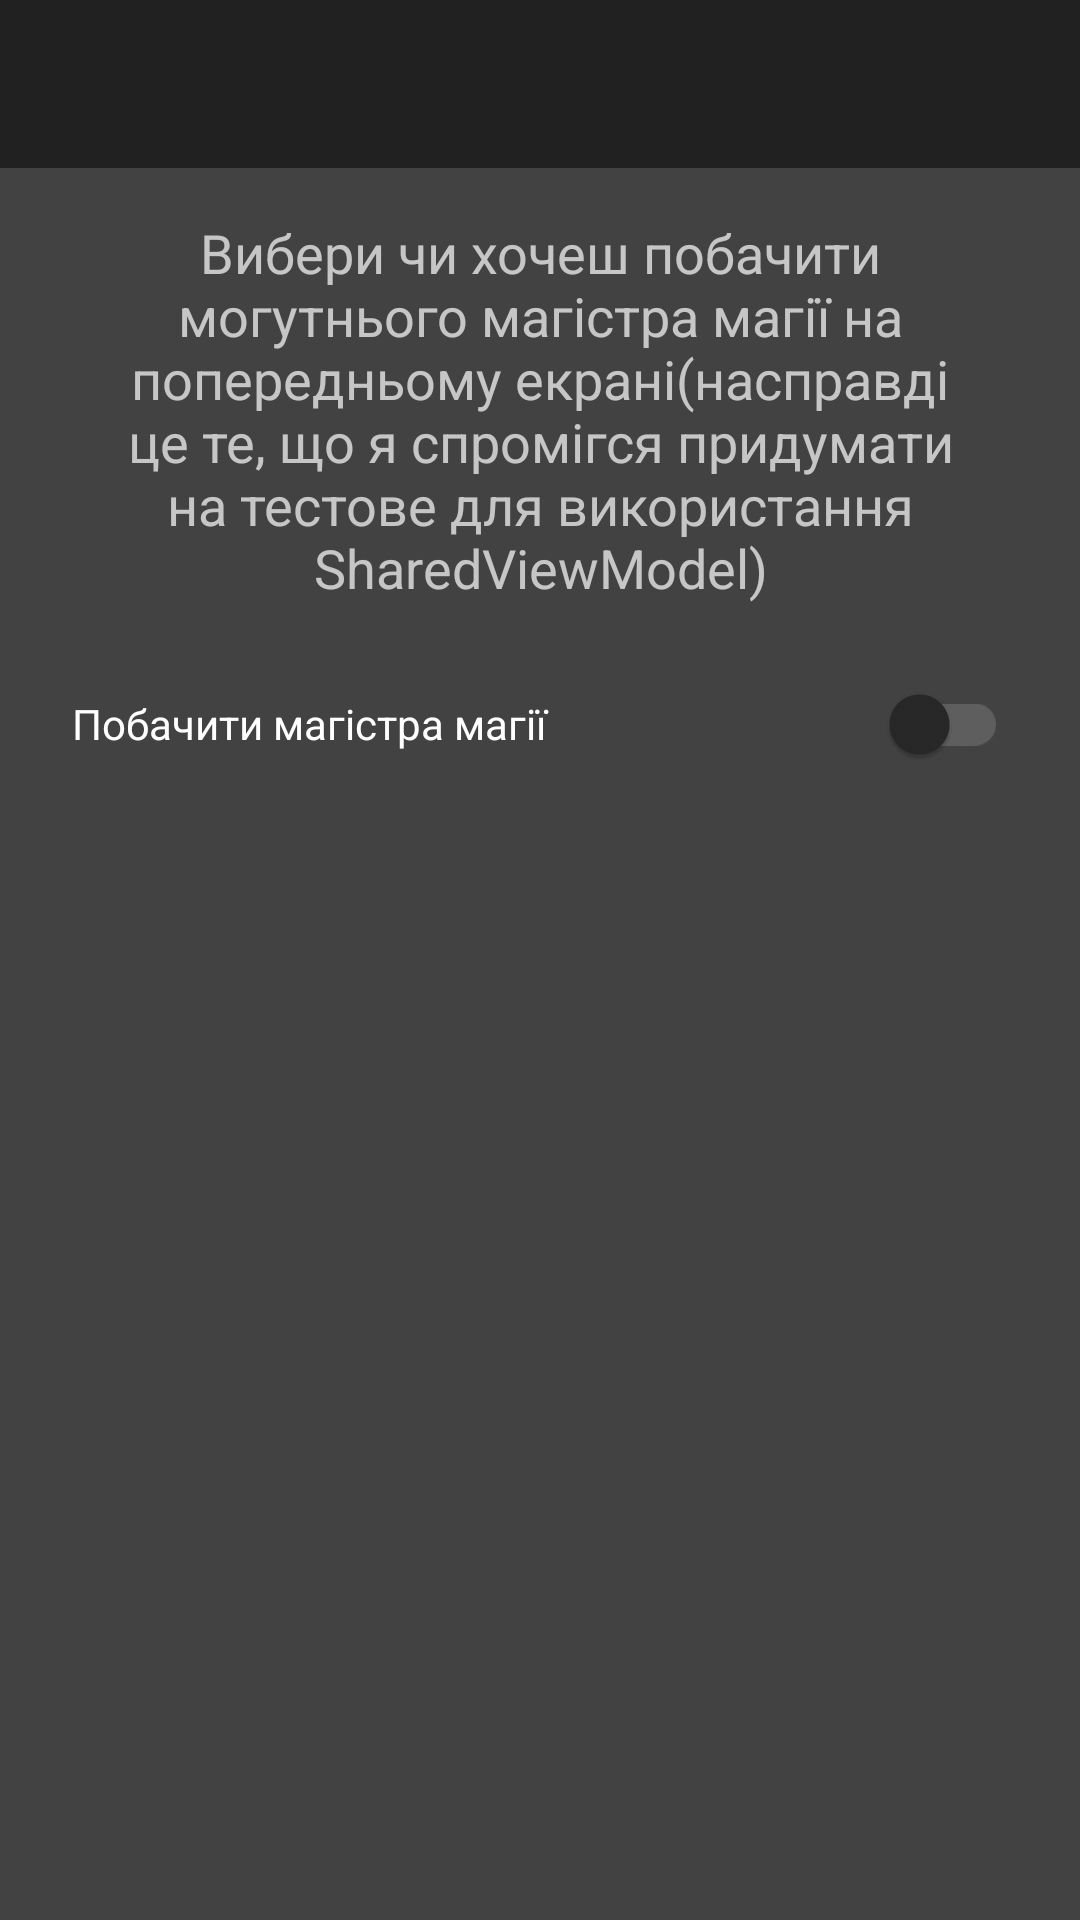

This screen was rendered from an Android layout file. Write that file and the resources it references.
<!-- AndroidManifest.xml: application theme AppTheme -->
<!-- res/layout/fragment_change_field.xml -->
<?xml version="1.0" encoding="utf-8"?>
<androidx.constraintlayout.widget.ConstraintLayout xmlns:android="http://schemas.android.com/apk/res/android"
    xmlns:app="http://schemas.android.com/apk/res-auto"
    xmlns:tools="http://schemas.android.com/tools"
    android:background="@color/colorAccent"
    android:layout_width="match_parent"
    android:layout_height="match_parent">
    <include
        android:id="@+id/toolbar_history"
        layout="@layout/toolbar"
        tools:layout_height="?android:actionBarSize"
        tools:layout_width="match_parent" />

    <com.google.android.material.switchmaterial.SwitchMaterial
        android:id="@+id/sntSmMagic"
        android:layout_width="0dp"
        android:layout_height="wrap_content"
        android:layout_marginStart="16dp"
        android:layout_marginTop="16dp"
        android:layout_marginEnd="16dp"
        android:padding="8dp"
        android:text="Побачити магістра магії"
        app:layout_constraintEnd_toEndOf="parent"
        app:layout_constraintStart_toStartOf="parent"
        app:layout_constraintTop_toBottomOf="@+id/textView2" />

    <FrameLayout
        android:id="@+id/sntProgressBar"
        android:layout_width="match_parent"
        android:layout_height="match_parent"
        android:background="#99000000"
        android:visibility="gone"
        app:layout_constraintBottom_toBottomOf="parent"
        app:layout_constraintEnd_toEndOf="parent"
        app:layout_constraintStart_toStartOf="parent"
        app:layout_constraintTop_toTopOf="parent"
        tools:visibility="gone">

        <ProgressBar
            android:layout_width="50dp"
            android:layout_height="50dp"
            android:layout_gravity="center" />

    </FrameLayout>

    <com.google.android.material.textview.MaterialTextView
        android:id="@+id/textView2"
        android:layout_width="0dp"
        android:layout_height="wrap_content"
        android:layout_marginStart="24dp"
        android:layout_marginTop="16dp"
        android:layout_marginEnd="24dp"
        android:text="Вибери чи хочеш побачити могутнього магістра магії на попередньому екрані(насправді це те, що я спромігся придумати на тестове для використання SharedViewModel)"
        android:textAlignment="center"
        android:textSize="18sp"
        app:layout_constraintEnd_toEndOf="parent"
        app:layout_constraintStart_toStartOf="parent"
        app:layout_constraintTop_toBottomOf="@+id/toolbar_history" />


</androidx.constraintlayout.widget.ConstraintLayout>
<!-- res/layout/toolbar.xml (included above) -->
<?xml version="1.0" encoding="utf-8"?>
<RelativeLayout xmlns:android="http://schemas.android.com/apk/res/android"
    xmlns:app="http://schemas.android.com/apk/res-auto"
    android:layout_width="match_parent"
    android:layout_height="?android:actionBarSize">

    <androidx.appcompat.widget.Toolbar
        app:contentInsetStart="0dp"
        android:id="@+id/toolbar"
        android:layout_width="match_parent"
        android:layout_height="?android:actionBarSize"
        android:background="?attr/colorPrimary"
        android:contentInsetStart="0dp"
        android:gravity="center_vertical"
        app:layout_constraintBottom_toBottomOf="parent"
        app:layout_constraintEnd_toEndOf="parent"
        app:layout_constraintStart_toStartOf="parent"
        app:layout_constraintTop_toTopOf="parent">

        <RelativeLayout
            android:id="@+id/toolbarContainer"
            android:layout_width="wrap_content"
            android:layout_height="wrap_content" />
    </androidx.appcompat.widget.Toolbar>
</RelativeLayout>
<!-- resources referenced by this layout -->
<resources>
  <color name="colorAccent">#424242</color>
  <style name="AppTheme" parent="Theme.MaterialComponents.NoActionBar">
          
          <item name="colorPrimary">@color/colorPrimary</item>
          <item name="colorPrimaryDark">@color/colorPrimaryDark</item>
          <item name="colorAccent">@color/colorAccent</item>
          <item name="android:navigationBarColor">@color/colorPrimary</item>
      </style>
  <color name="colorPrimary">#212121</color>
  <color name="colorPrimaryDark">#303030</color>
</resources>
